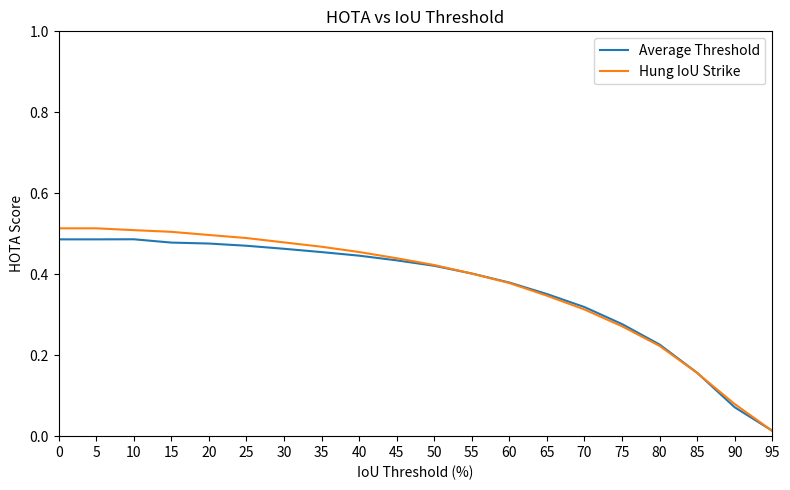

This figure's Python source:
import matplotlib.pyplot as plt

# IoU thresholds
thresholds = list(range(0, 100, 5))

# HOTA scores
hung_iou = [
    0.503192373, 0.503192373, 0.499449197, 0.49598322, 0.489725811, 0.483782101,
    0.475973596, 0.4677895, 0.45823534, 0.447452996, 0.433811583, 0.414187916,
    0.392109773, 0.362594022, 0.328942056, 0.285603618, 0.233443555, 0.162004147,
    0.08229339, 0.0138755
]

emd_dist_uni = [
    0.479537563, 0.479537563, 0.474928831, 0.470617304, 0.462981033, 0.456727536,
    0.449263488, 0.441274019, 0.432758260, 0.420231850, 0.406492897, 0.388178310,
    0.367698426, 0.339876382, 0.308117976, 0.263595694, 0.212247956, 0.143766307,
    0.070937409, 0.012559463
]

emd_dist_conf = [
    0.479032632, 0.479032632, 0.474793213, 0.470876496, 0.463074215, 0.456920562,
    0.448798371, 0.440609858, 0.432180339, 0.420266190, 0.404666542, 0.385560796,
    0.363794254, 0.334728334, 0.299002200, 0.251446862, 0.200520583, 0.134230720,
    0.064732912, 0.012277758
]

emd_area_uni = [
    0.478027076, 0.478027076, 0.47393121275242156, 0.47027853, 0.4629977501703449, 
    0.4562840354815254, 0.4481125378022649, 0.4402095102246975, 0.4321698750924876, 
    0.42041722830916023, 0.40570906621961095, 0.3869189001152713, 0.36694133099109466, 
    0.3360907323348355, 0.3017399797471669, 0.25666836360542183, 0.20476316313538814, 
    0.13814871022121833, 0.071996264, 0.014349522929006191]

emd_3d_area_uni = [
    0.45332035684469296, 0.45332035684469296, 0.4483119719253115, 0.44333782792209653, 
    0.43436867474240437, 0.4277272742864362, 0.4201964263788541, 0.4135104633789994, 
    0.40677212001927254, 0.39649746725424345, 0.3834476458340463, 0.36740999194413604, 
    0.3496382904189249, 0.32294815256823445, 0.29010963446691346, 0.24965912063654822, 
    0.19939721375326588, 0.1309115578541896, 0.062147902, 0.011255939698970286]

emd_hog_uni = [0.47717013, 0.47717013, 0.4732282, 0.46826402, 0.46191244, 0.45692259, 
               0.44973996, 0.44158153, 0.43347303, 0.42110975, 0.4078489, 0.38932362, 
               0.36673015, 0.3395568, 0.3088104, 0.26816353, 0.21919429, 0.15108978, 
               0.07614872, 0.01295184]

hung_iou_strike = [0.513378055, 0.513378055, 0.508909971, 0.504738834, 0.496933859, 
                   0.48940255, 0.478640534, 0.467934784, 0.454840939, 0.439516112, 
                   0.422723542, 0.401578192, 0.378237511, 0.347021431, 0.312907564, 
                   0.271432389, 0.223016574, 0.156099737, 0.079321248, 0.013101351]

average_threshold = [0.48612986, 0.48612986, 0.486338699, 0.478175256, 0.475819126, 
                     0.470352346, 0.462856778, 0.454685515, 0.445854185, 0.434281373, 
                     0.420830241, 0.401755768, 0.379419961, 0.351075411, 0.318876228, 
                     0.276883574, 0.226318922, 0.156546963, 0.071376099, 0.01341367]

# Plot
plt.figure(figsize=(8, 5))
# plt.plot(thresholds, hung_iou, label='Hung IoU')
# plt.plot(thresholds, emd_dist_uni, label='EMD dist uni')
# plt.plot(thresholds, emd_dist_conf, label='EMD dist conf')
# plt.plot(thresholds, emd_area_uni, label='EMD area uni')
# plt.plot(thresholds, emd_3d_area_uni, label='EMD 3d area uni')
# plt.plot(thresholds, emd_hog_uni, label='EMD HOG uni')

plt.plot(thresholds, average_threshold, label='Average Threshold')
plt.plot(thresholds, hung_iou_strike, label='Hung IoU Strike')


plt.xticks(range(0, 96, 5))
plt.ylim(0,1)
plt.xlim(0, 95)

plt.xlabel('IoU Threshold (%)')
plt.ylabel('HOTA Score')
plt.title('HOTA vs IoU Threshold')
plt.legend()
plt.tight_layout()
plt.show()
